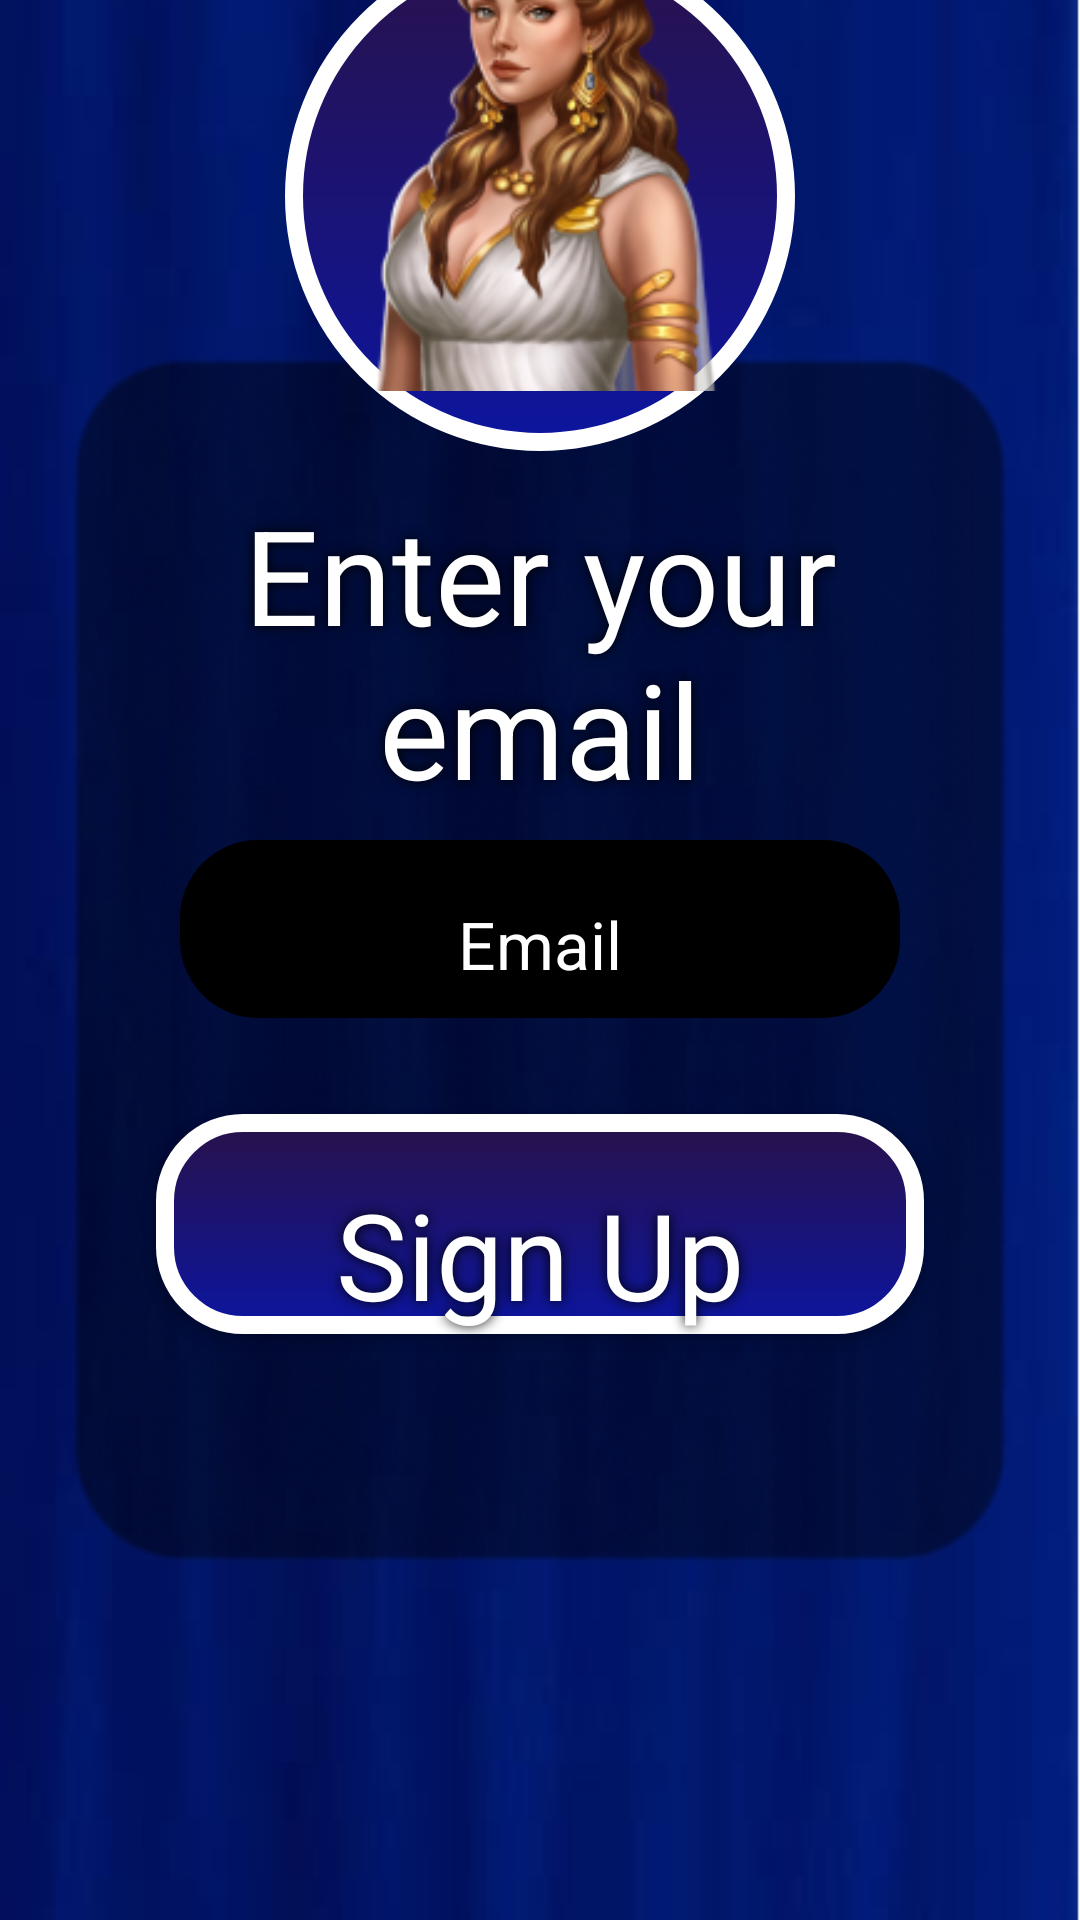

Here is an Android app screen rendered from its layout file. Give the layout XML and the strings, colors and styles it references.
<!-- AndroidManifest.xml: application theme Theme.App.NoActionBar -->
<!-- res/layout/activity_email_auth.xml -->
<?xml version="1.0" encoding="utf-8"?>
<androidx.constraintlayout.widget.ConstraintLayout xmlns:android="http://schemas.android.com/apk/res/android"
    xmlns:app="http://schemas.android.com/apk/res-auto"
    xmlns:tools="http://schemas.android.com/tools"
    android:layout_width="match_parent"
    android:layout_height="match_parent"
    android:background="@drawable/bg_main"
    tools:context=".ui.auth.email.EmailAuthActivity">

    <ImageView
        android:id="@+id/iv_shadow"
        android:layout_width="match_parent"
        android:layout_height="wrap_content"
        android:layout_marginHorizontal="24dp"
        android:contentDescription="@string/shadow_auth"
        android:src="@drawable/ic_shadow"
        app:layout_constraintBottom_toBottomOf="parent"
        app:layout_constraintEnd_toEndOf="parent"
        app:layout_constraintStart_toStartOf="parent"
        app:layout_constraintTop_toTopOf="parent" />

    <ImageView
        android:id="@+id/iv_bg"
        android:layout_width="170dp"
        android:layout_height="170dp"
        android:layout_marginTop="200dp"
        android:background="@drawable/circle_style"
        android:contentDescription="@string/bg_image"
        app:layout_constraintBottom_toTopOf="@id/iv_shadow"
        app:layout_constraintEnd_toEndOf="@id/iv_shadow"
        app:layout_constraintStart_toStartOf="@id/iv_shadow"
        app:layout_constraintTop_toTopOf="@id/iv_shadow" />

    <ImageView
        android:layout_width="180dp"
        android:layout_height="180dp"
        android:layout_marginBottom="50dp"
        android:contentDescription="@string/image_woman"
        android:src="@drawable/ic_woman"
        app:layout_constraintBottom_toBottomOf="@id/iv_bg"
        app:layout_constraintEnd_toEndOf="@id/iv_bg"
        app:layout_constraintStart_toStartOf="@id/iv_bg"
        app:layout_constraintTop_toTopOf="@id/iv_bg" />

    <TextView
        android:id="@+id/tv_title"
        style="@style/Text"
        android:layout_marginTop="12dp"
        android:text="@string/enter_your_email"
        android:textAlignment="center"
        android:textSize="44sp"
        app:layout_constraintEnd_toEndOf="@id/iv_shadow"
        app:layout_constraintStart_toStartOf="@id/iv_shadow"
        app:layout_constraintTop_toBottomOf="@id/iv_bg" />

    <EditText
        android:id="@+id/ed_auth"
        style="@style/Text"
        android:layout_width="match_parent"
        android:layout_marginHorizontal="60dp"
        android:layout_marginTop="8dp"
        android:background="@drawable/ed_radius"
        android:hint="@string/email"
        android:inputType="textEmailAddress"
        android:paddingTop="20dp"
        android:paddingBottom="10dp"
        android:textAlignment="center"
        android:textColorHint="@color/white"
        android:textSize="22sp"
        app:layout_constraintTop_toBottomOf="@id/tv_title" />

    <Button
        android:id="@+id/btn_sign_up"
        style="@style/Text"
        android:layout_marginTop="32dp"
        android:background="@drawable/design_button"
        android:paddingHorizontal="60dp"
        android:paddingTop="20dp"
        android:text="@string/sign_up"
        android:textAllCaps="false"
        android:textSize="40sp"
        app:layout_constraintEnd_toEndOf="parent"
        app:layout_constraintStart_toStartOf="parent"
        app:layout_constraintTop_toBottomOf="@id/ed_auth" />

</androidx.constraintlayout.widget.ConstraintLayout>
<!-- resources referenced by this layout -->
<resources>
  <color name="white">#FFFFFFFF</color>
  <!-- drawable bg_main: png bitmap (drawable, 40620 bytes) -->
  <!-- drawable circle_style (drawable) -->
  <?xml version="1.0" encoding="utf-8"?>
  <shape xmlns:android="http://schemas.android.com/apk/res/android">
  
      <gradient
          android:startColor="#29124B"
          android:endColor="#0C159E"
          android:type="linear"
          android:angle="200"
          />
      <stroke
          android:color="@color/white"
          android:width="6dp"/>
      <corners
          android:radius="360dp"/>
  
  </shape>
  <!-- drawable design_button (drawable) -->
  <?xml version="1.0" encoding="utf-8"?>
  <shape xmlns:android="http://schemas.android.com/apk/res/android">
  
      <gradient
          android:startColor="#29124B"
          android:endColor="#0C159E"
          android:type="linear"
          android:angle="200"
          />
      <stroke
          android:color="@color/white"
          android:width="6dp"/>
      <corners
          android:radius="26dp"/>
  </shape>
  <!-- drawable ed_radius (drawable) -->
  <?xml version="1.0" encoding="utf-8"?>
  <shape xmlns:android="http://schemas.android.com/apk/res/android">
  
      <solid
          android:color="@color/black"/>
      <corners
          android:radius="26dp"/>
  </shape>
  <!-- drawable ic_shadow: png bitmap (drawable, 99184 bytes) -->
  <!-- drawable ic_woman: png bitmap (drawable, 50797 bytes) -->
  <string name="bg_image">bg_image</string>
  <string name="email">Email</string>
  <string name="enter_your_email">Enter your\nemail</string>
  <string name="image_woman">image_woman</string>
  <string name="shadow_auth">shadowAuth</string>
  <string name="sign_up">Sign Up</string>
  <style name="Text">
          <item name="android:layout_width">wrap_content</item>
          <item name="android:layout_height">wrap_content</item>
          <item name="android:shadowColor">@color/black</item>
          <item name="android:shadowRadius">10</item>
          <item name="fontFamily">@font/kannadamn</item>
          <item name="android:textColor">@color/white</item>
      </style>
  <style name="Theme.App.NoActionBar">
          <item name="windowNoTitle">true</item>
          <item name="windowActionBar">false</item>
          <item name="android:windowContentOverlay">@null</item>
      </style>
  <color name="black">#FF000000</color>
</resources>
